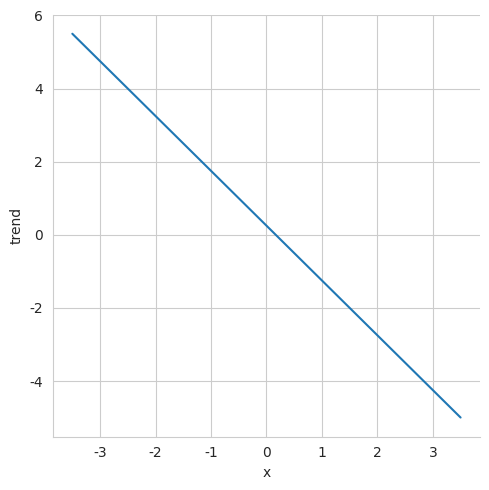
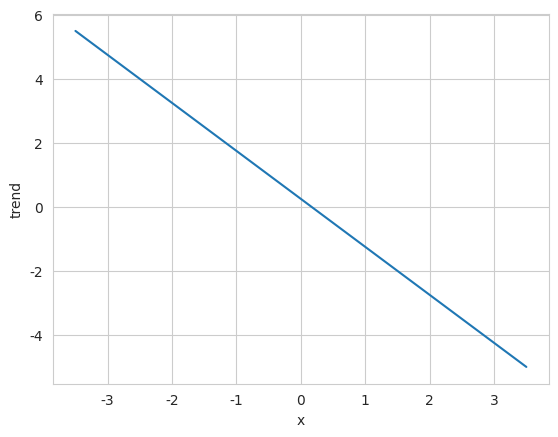
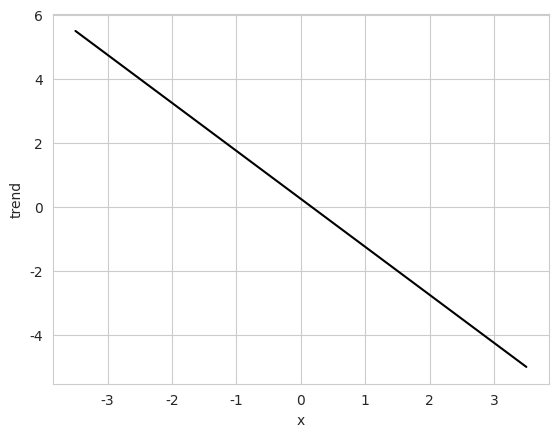
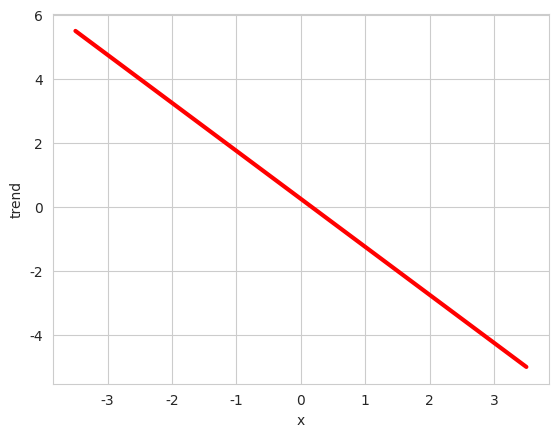
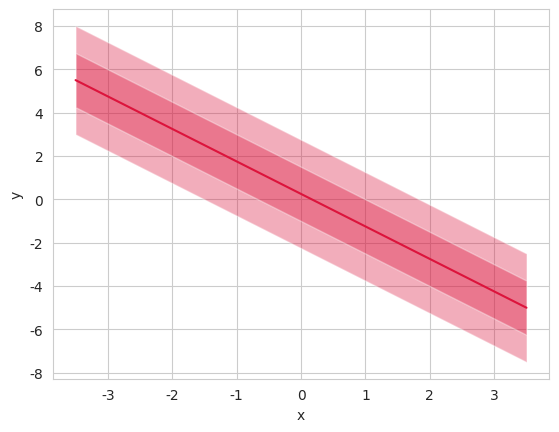

The matplotlib source for these figures, in order:
#%%
import numpy as np
import pandas as pd
import matplotlib.pyplot as plt
import seaborn as sns


# %%
my_intercept = 0.25
my_slope = -1.5

# %%
df_viz = pd.DataFrame({'x':np.linspace(-3.5, 3.5, num=101)})
# %%
df_viz.head()
# %%
df_viz['trend'] = my_intercept + my_slope * df_viz.x
# %%
df_viz
# %%

## Seaborn chart
sns.set_style('whitegrid')
sns.relplot(data=df_viz, x='x', y='trend', kind='line')
plt.show()


# %%

## Matplotlib
fig, ax =plt.subplots()
ax.plot(df_viz.x, df_viz.trend)
ax.set_xlabel('x')
ax.set_ylabel('trend')
plt.show()
# %%
### Matplotlib change the color - black
fig, ax =plt.subplots()
ax.plot(df_viz.x, df_viz.trend, color='k')
ax.set_xlabel('x')
ax.set_ylabel('trend')
plt.show()
# %%
### Matplotlib change the color - red and linewidth = 3
fig, ax =plt.subplots()
ax.plot(df_viz.x, df_viz.trend, color='r', linewidth=3)
ax.set_xlabel('x')
ax.set_ylabel('trend')
plt.show()
# %%

### We will use the ±1σ and the ±2σ intervals around the mean. 
### These correspond to the 68% and the 95% uncertainty intervals.

my_sigma = 1.25

df_viz['obs_lwr_68'] = df_viz.trend - my_sigma
df_viz['obs_upr_68'] = df_viz.trend + my_sigma
# %%
df_viz['obs_lwr_95'] = df_viz.trend - 2 * my_sigma
df_viz['obs_upr_95'] = df_viz.trend + 2 * my_sigma
# %%
df_viz
# %%
fig, ax = plt.subplots()
# TRUE TREND
ax.plot(df_viz.x, df_viz.trend, color='crimson', linewidth=1.5)
# TRUE variation around the TREND - showing 2 intervals

# 2 simga interval
ax.fill_between(df_viz.x, df_viz.obs_lwr_95, df_viz.obs_upr_95, facecolor = 'crimson', alpha=0.35)
## COLOR: face color
## Transparency: alpha

# 1 sigma interval
ax.fill_between(df_viz.x, df_viz.obs_lwr_68, df_viz.obs_upr_68, facecolor='crimson', alpha=0.35)
# set labels
ax.set_xlabel('x')
ax.set_ylabel('y')
# show the plot
plt.show()
# %%
